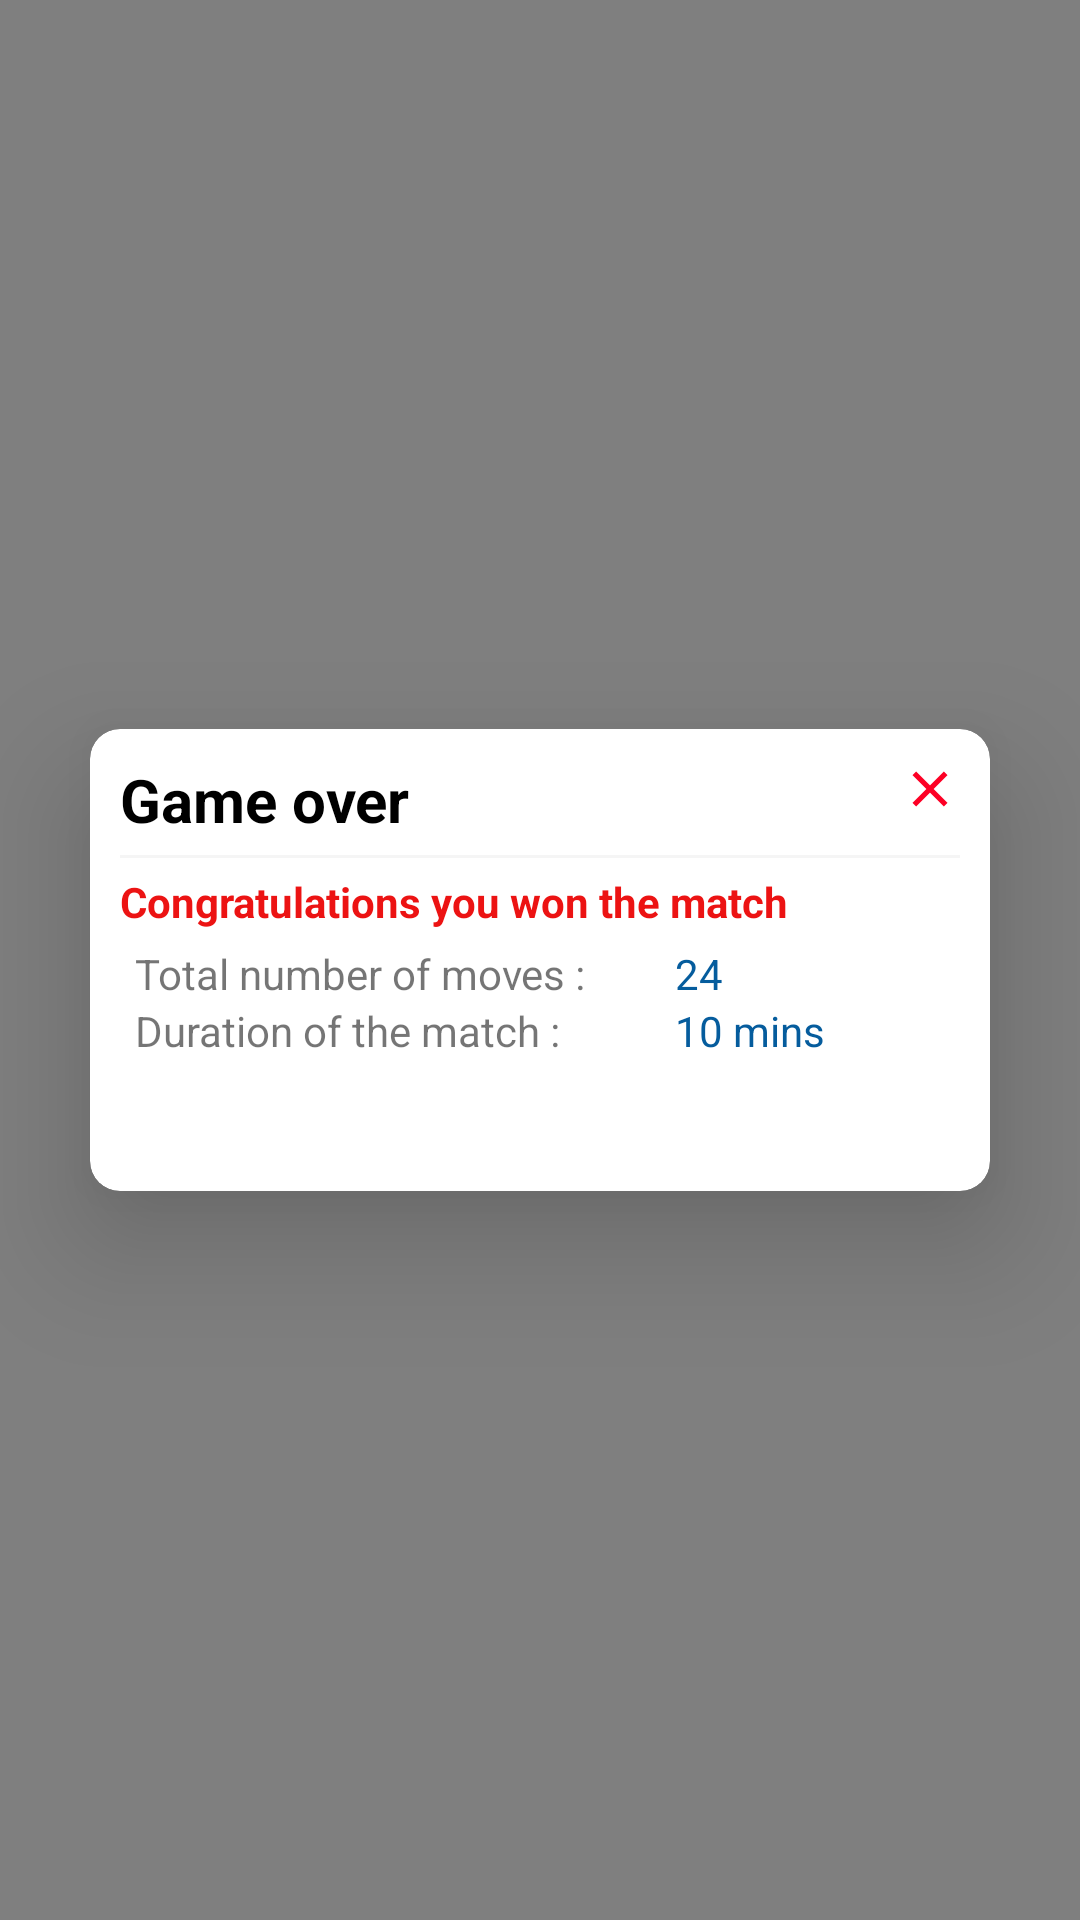

The Android layout XML behind this screen, and the referenced resources:
<!-- AndroidManifest.xml: application theme Theme.Sathurangam -->
<!-- res/layout/popup_game_over.xml -->
<?xml version="1.0" encoding="utf-8"?>
<LinearLayout xmlns:android="http://schemas.android.com/apk/res/android"
    xmlns:app="http://schemas.android.com/apk/res-auto"
    android:layout_width="match_parent"
    android:layout_height="match_parent"
    android:gravity="center"
    android:background="@color/backgroundTransparent"
    android:orientation="vertical">

    <androidx.cardview.widget.CardView
        android:layout_width="wrap_content"
        android:layout_height="wrap_content"
        app:cardElevation="25dp"
        android:elevation="20dp"
        app:cardCornerRadius="10dp">

        <LinearLayout
            android:layout_gravity="center"
            android:layout_width="300dp"
            android:layout_height="wrap_content"
            android:orientation="vertical"
            android:padding="10dp">

            <RelativeLayout
                android:layout_width="wrap_content"
                android:layout_height="wrap_content">

                <TextView
                    android:layout_width="wrap_content"
                    android:layout_height="wrap_content"
                    android:text="Game over"
                    android:textColor="@color/black"
                    android:textSize="20sp"
                    android:textStyle="bold" />

                <ImageView
                    android:id="@+id/btnClose"
                    android:layout_alignParentRight="true"
                    android:layout_width="20dp"
                    android:layout_height="20dp"
                    android:src="@drawable/vc_close" />
            </RelativeLayout>

            <ImageView
                android:layout_width="match_parent"
                android:layout_height="1dp"
                android:layout_marginVertical="5dp"
                android:src="@color/grey" />

            <TextView
                android:id="@+id/tvGameStatus"
                android:layout_width="wrap_content"
                android:layout_height="wrap_content"
                android:text="Congratulations you won the match"
                android:textStyle="bold"
                android:textColor="@color/red"/>

            <LinearLayout
                android:layout_width="match_parent"
                android:layout_height="wrap_content"
                android:padding="5dp"
                android:orientation="vertical">

                <LinearLayout
                    android:layout_width="match_parent"
                    android:layout_height="wrap_content"
                    android:weightSum="3"
                    android:orientation="horizontal">

                    <TextView
                        android:layout_width="match_parent"
                        android:layout_height="wrap_content"
                        android:layout_weight="1"
                        android:text="Total number of moves :" />

                    <TextView
                        android:id="@+id/tvTotalMoves"
                        android:layout_width="match_parent"
                        android:layout_height="wrap_content"
                        android:layout_weight="2"
                        android:text="24"
                        android:textColor="@color/greenHigh"/>

                </LinearLayout>

                <LinearLayout
                    android:layout_width="match_parent"
                    android:layout_height="wrap_content"
                    android:weightSum="3"
                    android:orientation="horizontal">

                    <TextView
                        android:layout_width="match_parent"
                        android:layout_height="wrap_content"
                        android:layout_weight="1"
                        android:text="Duration of the match :" />

                    <TextView
                        android:id="@+id/tvDuration"
                        android:layout_width="match_parent"
                        android:layout_height="wrap_content"
                        android:layout_weight="2"
                        android:text="10 mins"
                        android:textColor="@color/greenHigh"/>

                </LinearLayout>

            </LinearLayout>

            <LinearLayout
                android:layout_width="match_parent"
                android:layout_height="wrap_content"
                android:orientation="horizontal"
                android:weightSum="2">

                <TextView
                    android:id="@+id/btnRestart"
                    android:layout_marginHorizontal="5dp"
                    android:layout_width="match_parent"
                    android:layout_height="wrap_content"
                    android:layout_weight="1"
                    android:padding="5dp"
                    android:background="@drawable/btn_background"
                    android:text="Restart"
                    android:textColor="@color/white"
                    android:gravity="center"
                    android:textStyle="bold"/>

                <TextView
                    android:id="@+id/btnHome"
                    android:layout_marginHorizontal="5dp"
                    android:layout_width="match_parent"
                    android:layout_height="wrap_content"
                    android:layout_weight="1"
                    android:padding="5dp"
                    android:background="@drawable/btn_background"
                    android:text="Home"
                    android:textColor="@color/white"
                    android:gravity="center"
                    android:textStyle="bold"/>

            </LinearLayout>

        </LinearLayout>

    </androidx.cardview.widget.CardView>

</LinearLayout>
<!-- resources referenced by this layout -->
<resources>
  <color name="backgroundTransparent">#80000000</color>
  <color name="black">#FF000000</color>
  <color name="greenHigh">#055C9D</color>
  <color name="grey">#F5F5F5</color>
  <color name="red">#EC1313</color>
  <color name="white">#FFFFFFFF</color>
  <!-- drawable btn_background (drawable) -->
  <?xml version="1.0" encoding="utf-8"?>
  <shape xmlns:android="http://schemas.android.com/apk/res/android">
      <corners
          android:radius="20dp"/>
  
      <solid
          android:color="@android:color/transparent"/>
  
  </shape>
  <!-- drawable vc_close (drawable) -->
  <vector android:height="24dp" android:tint="#FD0025"
      android:viewportHeight="24" android:viewportWidth="24"
      android:width="24dp" xmlns:android="http://schemas.android.com/apk/res/android">
      <path android:fillColor="@android:color/white" android:pathData="M19,6.41L17.59,5 12,10.59 6.41,5 5,6.41 10.59,12 5,17.59 6.41,19 12,13.41 17.59,19 19,17.59 13.41,12z"/>
  </vector>
  <style name="Theme.Sathurangam" parent="Theme.MaterialComponents.DayNight.DarkActionBar">
          
          <item name="colorPrimary">@color/greenHighlight</item>
          <item name="colorPrimaryVariant">@color/themeText</item>
          <item name="colorOnPrimary">@color/white</item>
          
          <item name="colorSecondary">@color/themeBackground</item>
          <item name="colorSecondaryVariant">@color/themeText</item>
          <item name="colorOnSecondary">@color/black</item>
          
          <item name="android:statusBarColor">?attr/colorPrimaryVariant</item>
          
      </style>
  <color name="greenHighlight">#00305E</color>
  <color name="themeText">#055C9D</color>
  <color name="themeBackground">#BFD7ED</color>
</resources>
